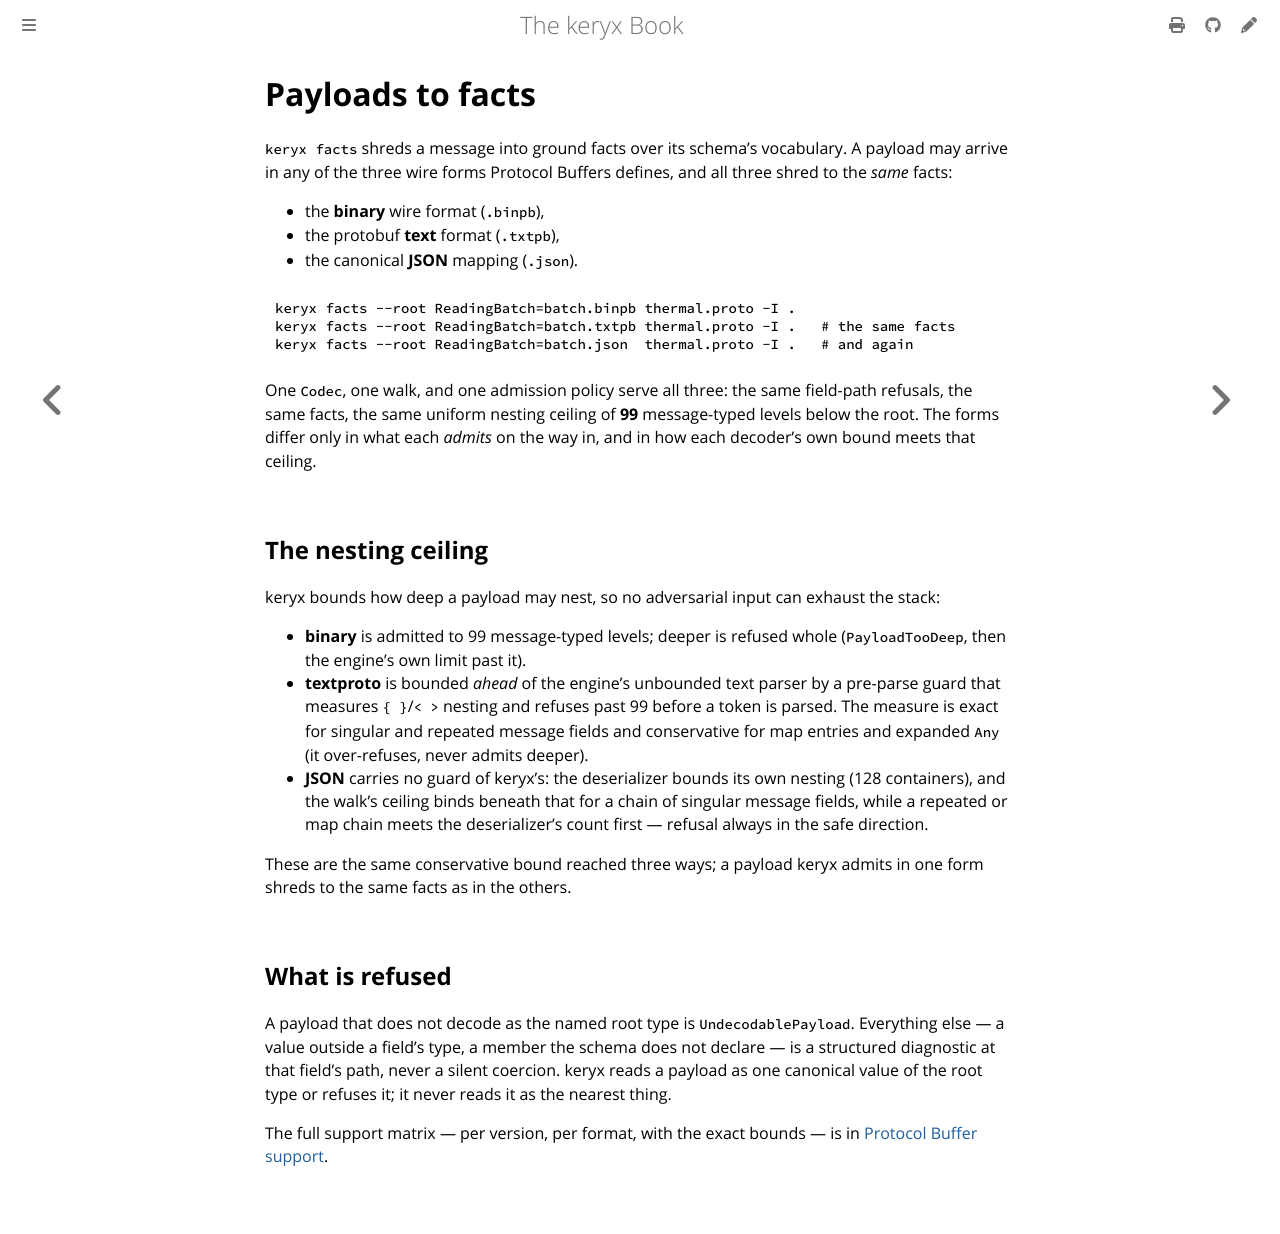

repository: GregoryGelfond/keryx · page: guide/payload-formats.html · generator: mdbook

# Payloads to facts

`keryx facts` shreds a message into ground facts over its schema's vocabulary. A payload may arrive in any of the three wire forms Protocol Buffers defines, and all three shred to the *same* facts:

- the **binary** wire format (`.binpb`),
- the protobuf **text** format (`.txtpb`),
- the canonical **JSON** mapping (`.json`).

```sh
keryx facts --root ReadingBatch=batch.binpb thermal.proto -I .
keryx facts --root ReadingBatch=batch.txtpb thermal.proto -I .   # the same facts
keryx facts --root ReadingBatch=batch.json  thermal.proto -I .   # and again
```

One `Codec`, one walk, and one admission policy serve all three: the same field-path refusals, the same facts, the same uniform nesting ceiling of **99** message-typed levels below the root. The forms differ only in what each *admits* on the way in, and in how each decoder's own bound meets that ceiling.

## The nesting ceiling

keryx bounds how deep a payload may nest, so no adversarial input can exhaust the stack:

- **binary** is admitted to 99 message-typed levels; deeper is refused whole (`PayloadTooDeep`, then the engine's own limit past it).
- **textproto** is bounded *ahead* of the engine's unbounded text parser by a pre-parse guard that measures `{ }`/`< >` nesting and refuses past 99 before a token is parsed. The measure is exact for singular and repeated message fields and conservative for map entries and expanded `Any` (it over-refuses, never admits deeper).
- **JSON** carries no guard of keryx's: the deserializer bounds its own nesting (128 containers), and the walk's ceiling binds beneath that for a chain of singular message fields, while a repeated or map chain meets the deserializer's count first — refusal always in the safe direction.

These are the same conservative bound reached three ways; a payload keryx admits in one form shreds to the same facts as in the others.

## What is refused

A payload that does not decode as the named root type is `UndecodablePayload`. Everything else — a value outside a field's type, a member the schema does not declare — is a structured diagnostic at that field's path, never a silent coercion. keryx reads a payload as one canonical value of the root type or refuses it; it never reads it as the nearest thing.

The full support matrix — per version, per format, with the exact bounds — is in [Protocol Buffer support](../reference/proto-support.md).
